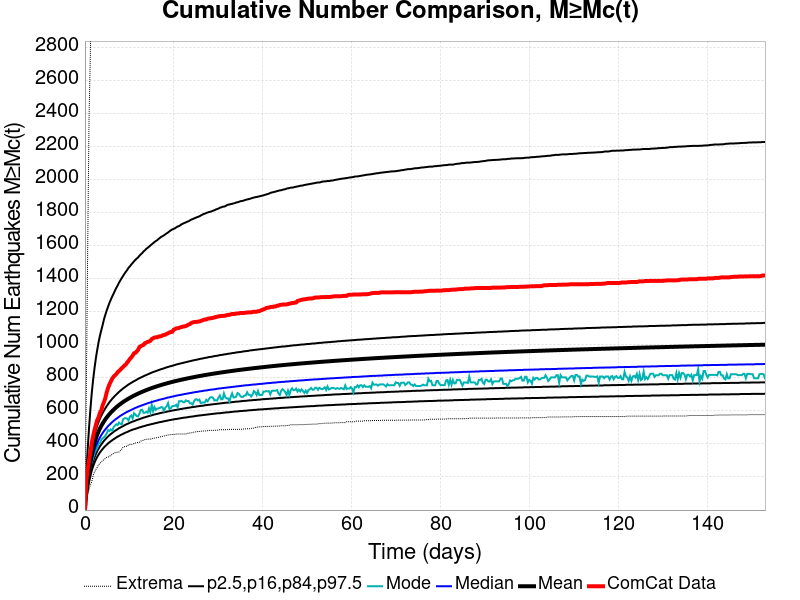

The file beside this chart, header and first rows:
Time (days), ComCat Data, Simulation Mean, Simulation Median, Simulation Mode, Simulation Minimum, Simulation Maximum, 2.5 %-ile, 16 %-ile, 84 %-ile, 97.5 %-ile
0.0, 0.0, 0.0, 0.0, 0.0, 0.0, 0.0, 0.0, 0.0, 0.0, 0.0
0.3066, 175.0, 110.1, 102.0, 99.0, 48.0, 704.0, 75.0, 87.0, 124.0, 213.0
0.6132, 244.0, 181.1, 166.0, 162.0, 94.0, 1576, 126.0, 143.0, 203.0, 366.0
0.9197, 303.0, 240.7, 218.0, 209.0, 126.0, 2368, 169.0, 190.0, 269.0, 496.0
1.226, 349.0, 292.2, 264.0, 256.0, 152.0, 2769, 205.0, 230.0, 327.0, 610.0
1.533, 407.0, 339, 305.0, 291.0, 173.0, 3424, 239.0, 266.0, 379.0, 709.0
1.839, 448.0, 376.3, 337.0, 314.0, 210.0, 3885, 265.0, 295.0, 421.0, 789.0
2.146, 484.0, 407.2, 364.0, 345.0, 230.0, 4681, 287.0, 319.0, 456.0, 858.0
2.453, 515.0, 433.6, 387.0, 362.0, 246.0, 5075, 306.0, 339.0, 486.0, 919.0
2.759, 545.0, 456.5, 407.0, 376.0, 259.0, 5350, 322.0, 357.0, 511.0, 970.0
3.066, 562.0, 476.5, 424.0, 404.0, 275.0, 5566, 336.0, 372.0, 534.0, 1017
3.372, 590.0, 494.2, 440.0, 405.0, 282.0, 5691, 349.0, 386.0, 554.0, 1056
3.679, 604.0, 510, 454.0, 426.0, 292.0, 5949, 360.0, 398.0, 572.0, 1090
3.985, 635.0, 524.5, 467.0, 435.0, 299.0, 6286, 370.0, 409.0, 588.0, 1122
4.292, 655.0, 537.9, 479.0, 441.0, 306.0, 6478, 380.0, 420.0, 603.0, 1157
4.599, 679.0, 550.1, 489.0, 451.0, 313.0, 6664, 388.0, 429.0, 617.0, 1184
4.905, 714.0, 561.3, 499.0, 465.0, 320.0, 6818, 396.0, 438.0, 630.0, 1210
5.212, 741.0, 571.9, 509.0, 485.0, 321.0, 6933, 404.0, 446.0, 642.0, 1233
5.518, 762.0, 581.8, 517.0, 479.0, 327.0, 7024, 411.0, 454.0, 654.0, 1256
5.825, 779.0, 591, 525.0, 489.0, 330.0, 7115, 417.0, 461.0, 664.0, 1275
6.132, 796.0, 599.6, 533.0, 481.0, 339.0, 7326, 423.0, 467.0, 674.0, 1294
6.438, 808.0, 607.7, 540.0, 502.0, 343.0, 8235, 429.0, 474.0, 683.0, 1311
6.745, 816.0, 615.5, 547.0, 512.0, 347.0, 8680, 434.0, 480.0, 692.0, 1329
7.051, 824.0, 622.9, 553.0, 520.0, 350.0, 8977, 440.0, 485.0, 700.0, 1346
7.358, 835.0, 630, 559.0, 515.0, 350.0, 9242, 445.0, 490.0, 708.0, 1361
7.664, 843.0, 636.7, 565.0, 530.0, 352.0, 9517, 449.0, 496.0, 716.0, 1378
7.971, 850.0, 642.9, 571.0, 522.0, 360.0, 9668, 454.0, 500.0, 723.0, 1392
8.278, 860.0, 648.9, 576.0, 520.0, 369.0, 9754, 458.0, 505.0, 730.0, 1406
8.584, 867.0, 654.6, 581.0, 550.0, 382.0, 9888, 462.0, 509.0, 737.0, 1419
8.891, 876.0, 660.1, 586.0, 556.0, 384.0, 9980, 466.0, 514.0, 743.0, 1432
9.197, 882.0, 665.4, 591.0, 557.0, 386.0, 10130, 470.0, 518.0, 749.0, 1444
9.504, 894.0, 670.5, 595.0, 554.0, 387.0, 10224, 473.0, 522.0, 755.0, 1455
9.81, 904.0, 675.4, 599.0, 542.0, 395.0, 10292, 477.0, 525.0, 761.0, 1468
10.12, 916.0, 680.1, 603.0, 566.0, 397.0, 10363, 481.0, 529.0, 766.0, 1477
10.42, 925.0, 684.7, 607.0, 573.0, 397.0, 10413, 484.0, 533.0, 771.0, 1488
10.73, 936.0, 689.2, 611.0, 555.0, 400.0, 10526, 487.0, 536.0, 776.0, 1497
11.04, 950.0, 693.5, 615.0, 587.0, 403.0, 10584, 490.0, 539.0, 781.0, 1507
11.34, 953.0, 697.6, 619.0, 579.0, 406.0, 10633, 492.0, 542.0, 785.0, 1516
11.65, 961.0, 701.6, 622.0, 569.0, 408.0, 10672, 495.0, 546.0, 790.0, 1524
11.96, 971.0, 705.5, 626.0, 568.0, 410.0, 10717, 498.0, 548.0, 795.0, 1531
12.26, 988.0, 709.3, 629.0, 584.0, 411.0, 10751, 501.0, 551.0, 799.0, 1541
12.57, 993.0, 712.9, 632.0, 606.0, 418.0, 10785, 503.0, 554.0, 803.0, 1550
12.88, 998.0, 716.5, 635.0, 608.0, 420.0, 10833, 506.0, 557.0, 807.0, 1557
13.18, 1001, 720, 638.0, 589.0, 424.0, 10896, 508.0, 560.0, 811.0, 1567
13.49, 1011, 723.4, 641.0, 590.0, 427.0, 10937, 510.0, 562.0, 815.0, 1574
13.8, 1015, 726.8, 644.0, 595.0, 429.0, 10981, 513.0, 565.0, 818.0, 1583
14.1, 1019, 730, 647.0, 590.0, 430.0, 11004, 515.0, 567.0, 822.0, 1589
14.41, 1021, 733.2, 650.0, 616.0, 430.0, 11032, 517.0, 570.0, 826.0, 1596
14.72, 1026, 736.2, 652.0, 592.0, 430.0, 11121, 519.0, 572.0, 829.0, 1603
15.02, 1036, 739.2, 655.0, 639.0, 431.0, 11214, 521.0, 574.0, 833.0, 1610
15.33, 1041, 742.1, 657.0, 600.0, 435.0, 11284, 523.0, 577.0, 836.0, 1617
15.64, 1045, 744.9, 660.0, 624.0, 436.0, 11317, 525.0, 579.0, 839.0, 1624
15.94, 1047, 747.7, 662.0, 607.0, 437.0, 11354, 527.0, 581.0, 842.0, 1630
16.25, 1047, 750.4, 664.0, 615.0, 439.0, 11377, 529.0, 583.0, 845.0, 1635
16.56, 1051, 753, 667.0, 617.0, 441.0, 11398, 531.0, 585.0, 848.0, 1643
16.86, 1053, 755.6, 669.0, 619.0, 442.0, 11444, 533.0, 587.0, 851.0, 1649
17.17, 1054, 758.1, 671.0, 624.0, 446.0, 11464, 534.0, 589.0, 854.0, 1656
17.47, 1059, 760.5, 673.0, 622.0, 447.0, 11478, 536.0, 591.0, 856.0, 1660
17.78, 1061, 762.9, 675.0, 602.0, 449.0, 11499, 538.0, 592.0, 859.0, 1665
18.09, 1063, 765.3, 677.0, 621.0, 450.0, 11523, 540.0, 594.0, 862.0, 1671
... 440 more rows
